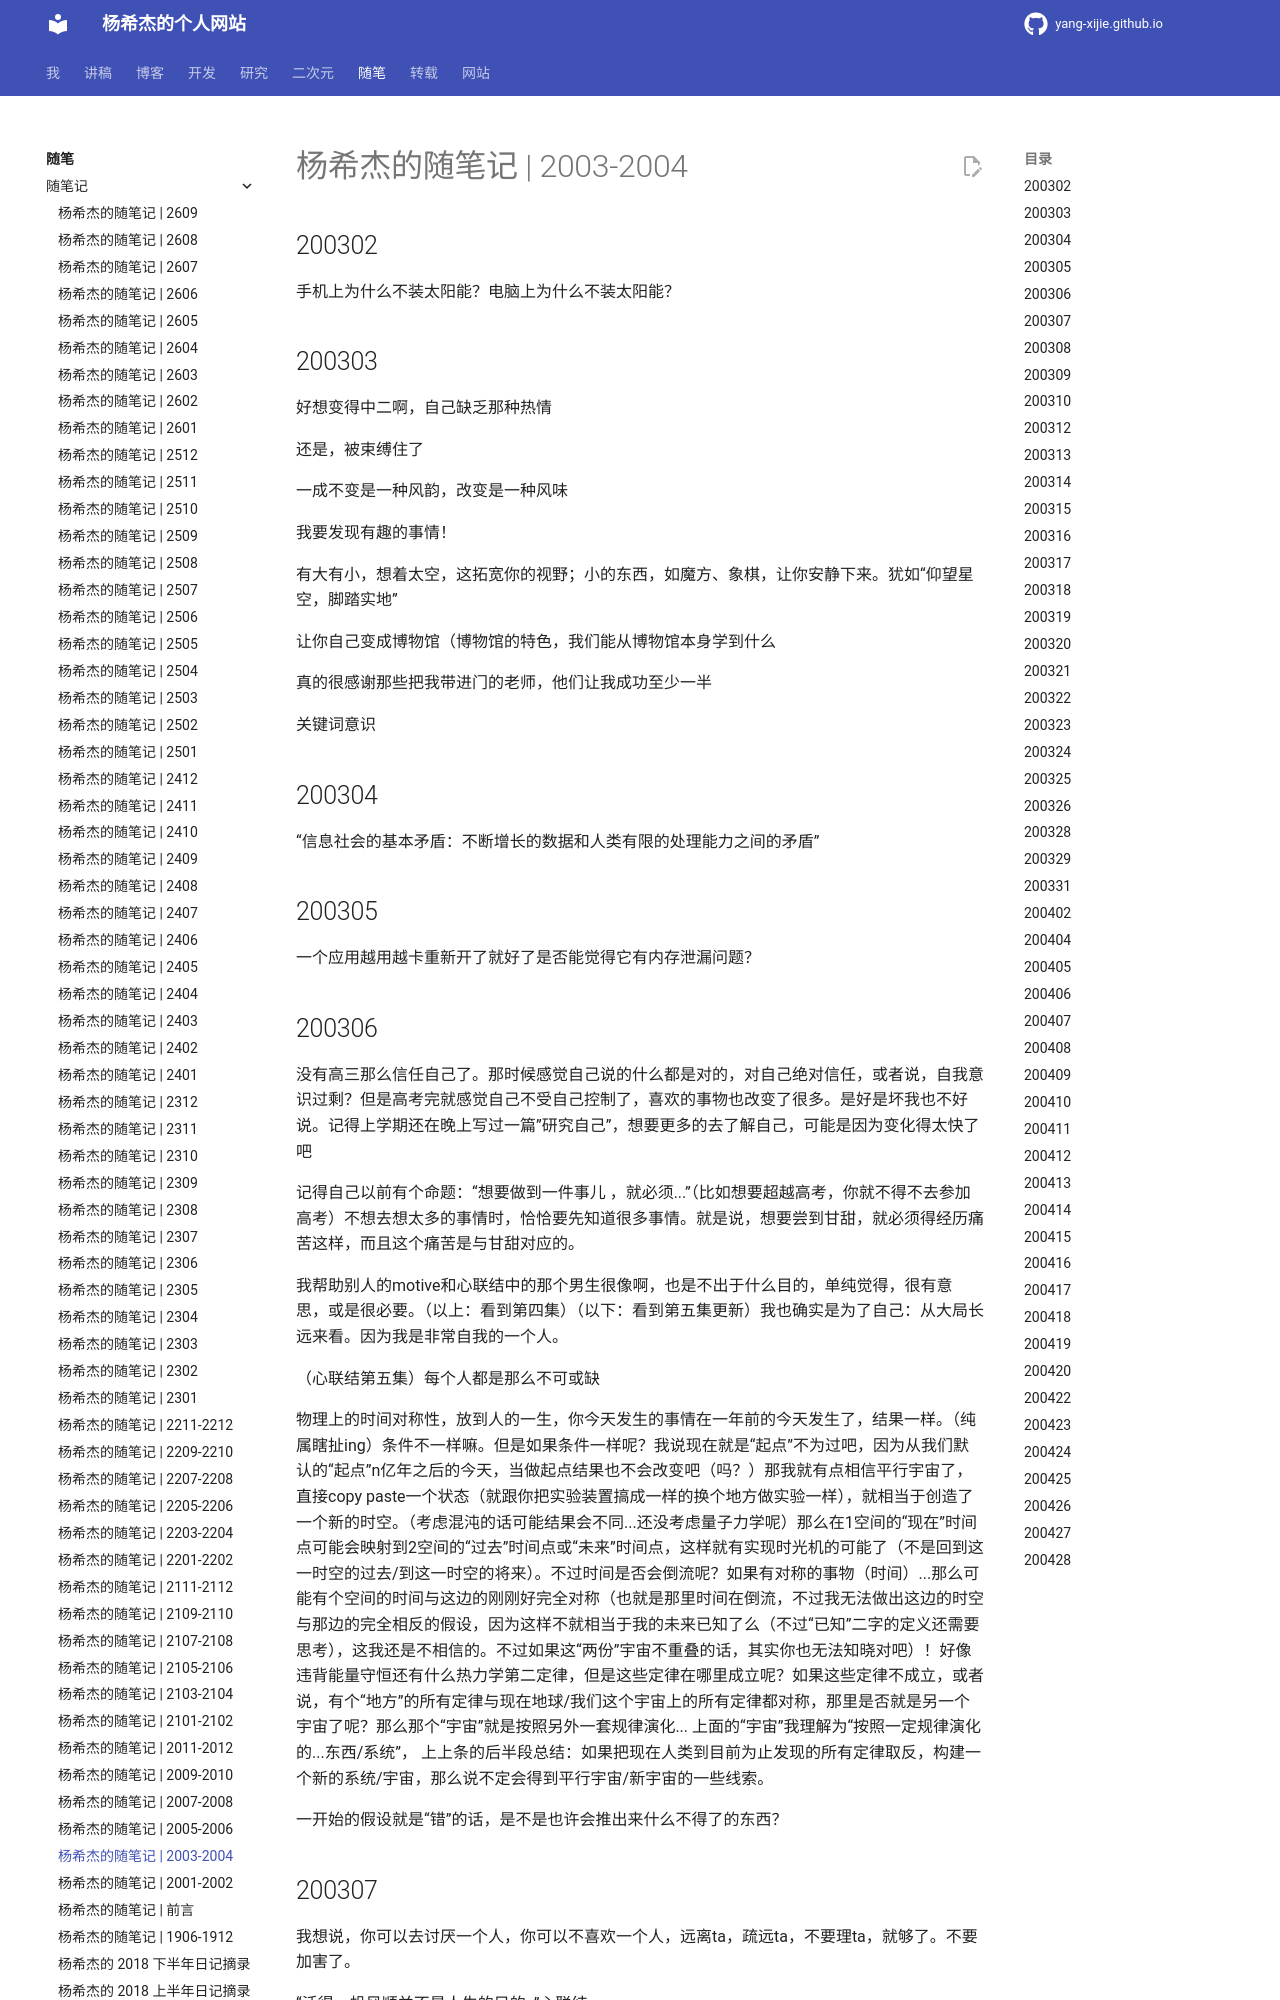

repository: Yang-Xijie/yang-xijie.github.io · page: ESSAY/Jottings/2003-2004/index.html · generator: mkdocs

# 杨希杰的随笔记 | 2003-2004

## 200302

手机上为什么不装太阳能？电脑上为什么不装太阳能？

## 200303

好想变得中二啊，自己缺乏那种热情

还是，被束缚住了

一成不变是一种风韵，改变是一种风味

我要发现有趣的事情！

有大有小，想着太空，这拓宽你的视野；小的东西，如魔方、象棋，让你安静下来。犹如“仰望星空，脚踏实地”

让你自己变成博物馆（博物馆的特色，我们能从博物馆本身学到什么

真的很感谢那些把我带进门的老师，他们让我成功至少一半

关键词意识

## 200304

“信息社会的基本矛盾：不断增长的数据和人类有限的处理能力之间的矛盾”

## 200305

一个应用越用越卡重新开了就好了是否能觉得它有内存泄漏问题？
